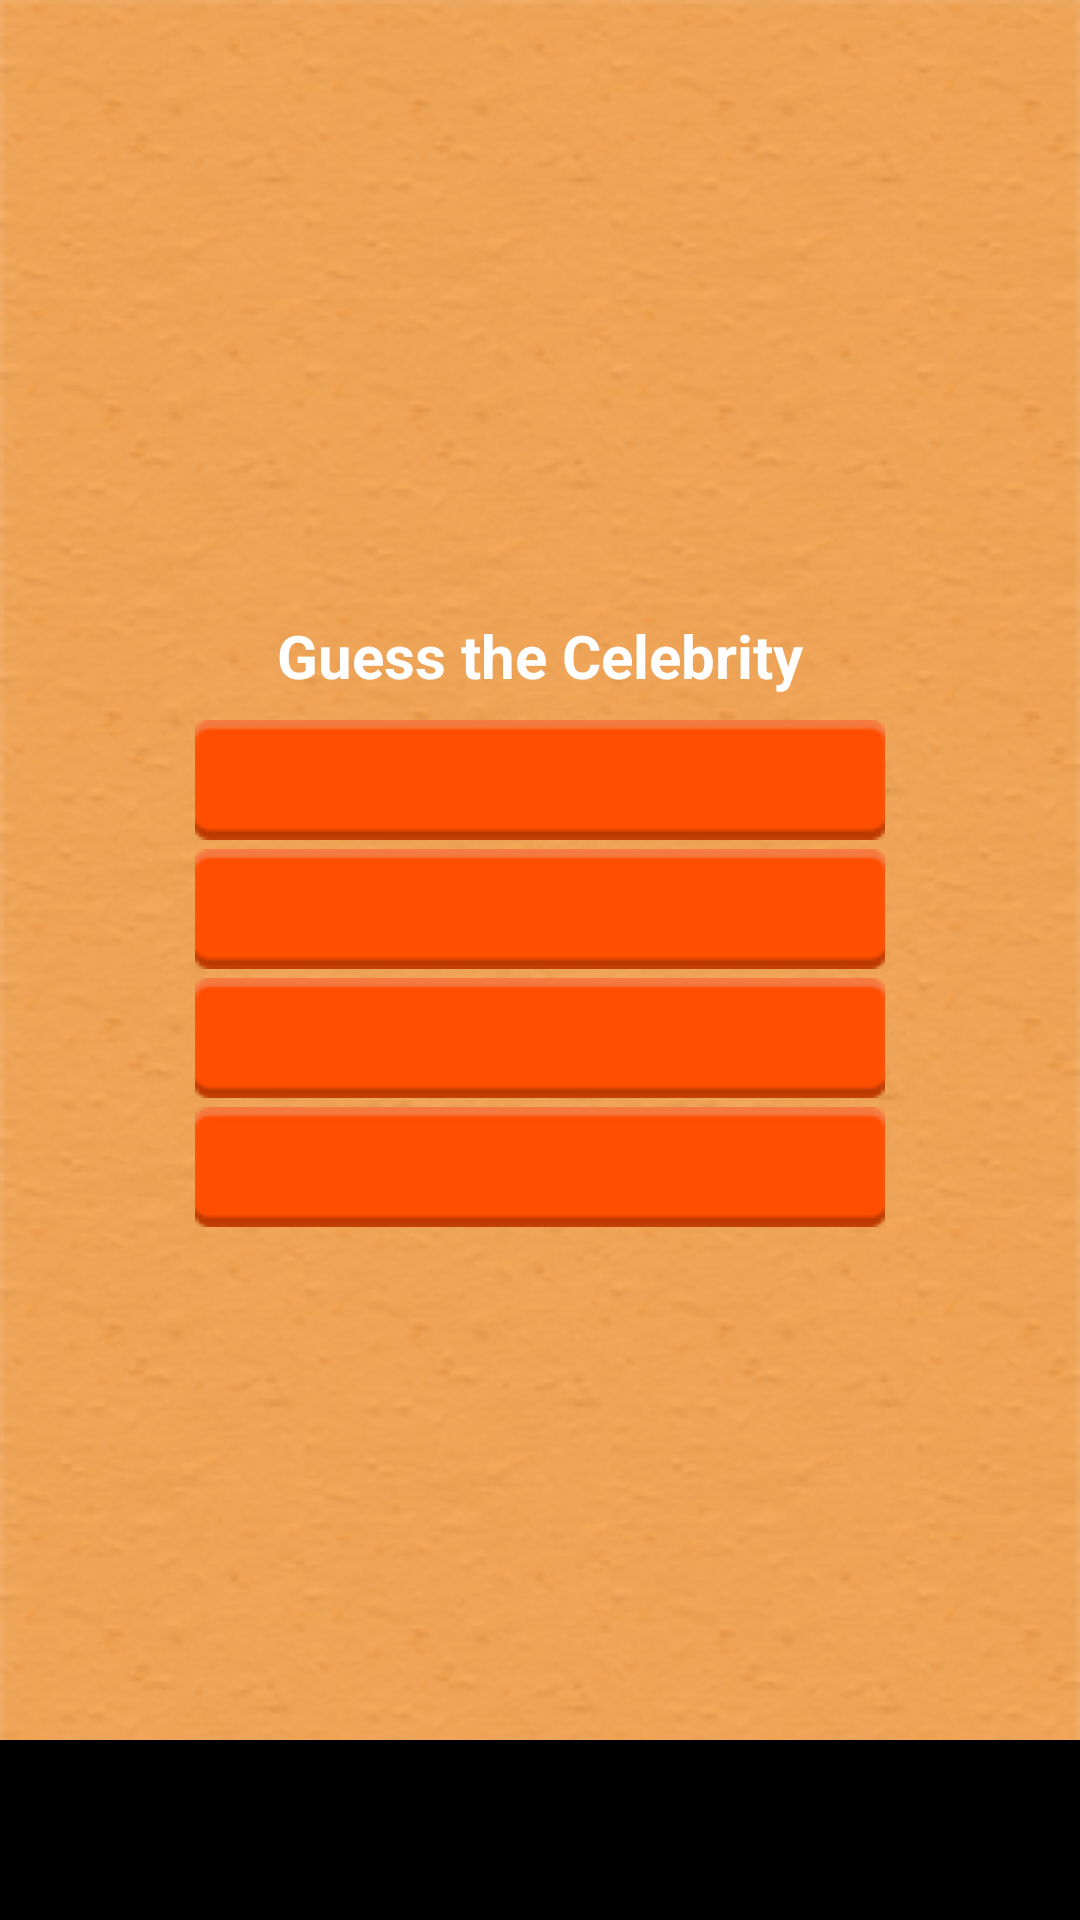

Produce the Android XML layout that renders to this screen, including the resource entries it uses.
<!-- AndroidManifest.xml: application theme AppTheme -->
<!-- res/layout/game_screen.xml -->
<?xml version="1.0" encoding="utf-8"?>
<RelativeLayout xmlns:android="http://schemas.android.com/apk/res/android"
    xmlns:custom="http://schemas.android.com/apk/res-auto"
    android:layout_width="fill_parent"
    android:layout_height="match_parent"
    android:background="@drawable/bg"
    android:orientation="vertical">

    <LinearLayout
        android:id="@+id/topBarLayout"
        android:layout_width="match_parent"
        android:layout_height="wrap_content"
        android:gravity="center"
        android:orientation="vertical" >  

        <LinearLayout
            android:id="@+id/topMatroshkaLayout"
            android:layout_width="match_parent"
            android:layout_height="wrap_content"
            android:gravity="center"
            android:orientation="horizontal"
            android:padding="5dp"
            android:weightSum="3" >
        </LinearLayout>
        <RelativeLayout
            android:layout_width="@dimen/game_image_width"
            android:layout_height="@dimen/game_image_height"
            android:gravity="center_horizontal"
            android:orientation="vertical" >

            <ImageView
                android:id="@+id/imageView"
                android:layout_width="fill_parent"
                android:layout_height="fill_parent"
                android:layout_alignParentBottom="true"
                android:layout_alignParentLeft="true"
                android:layout_alignParentRight="true"
                android:layout_alignParentTop="true"
               />
        </RelativeLayout>

    </LinearLayout>

    <LinearLayout
        android:id="@+id/bottomBar"
        android:layout_width="match_parent"
        android:layout_height="wrap_content"        
        android:layout_below="@+id/topBarLayout"
        android:layout_centerHorizontal="true"
        android:gravity="center"
        android:orientation="vertical" >

        <LinearLayout
            android:id="@+id/bottomMatroshkaLayout"
            android:layout_width="match_parent"
            android:layout_height="wrap_content"
            android:layout_marginBottom="5dp"
            android:gravity="center"
            android:orientation="vertical" >

            <TextView
                android:id="@+id/question"
                android:layout_width="wrap_content"
                android:layout_height="wrap_content"
                android:layout_margin="5dip"
                android:gravity="left|center_vertical"
                android:text="@string/app_name"
                android:textColor="#fff"
                android:textSize="@dimen/game_question_text_size"
                android:textStyle="bold" >
            </TextView>

            <Button
                android:id="@+id/answer1"
                android:layout_width="@dimen/end_game_button_width"
                 android:layout_height="@dimen/game_button_height"
                android:layout_marginTop="3dip"
                android:background="@drawable/answare_button_style"
                android:textColor="#fff"
                android:textSize="@dimen/game_text_size"
                android:textStyle="bold" />

            <Button
                android:id="@+id/answer2"
                android:layout_width="@dimen/end_game_button_width"
                android:layout_height="@dimen/game_button_height"
                android:layout_marginTop="3dip"
                android:background="@drawable/answare_button_style"
                android:textColor="#fff"
                android:textSize="@dimen/game_text_size"
                android:textStyle="bold" />

            <Button
                android:id="@+id/answer3"
                android:layout_width="@dimen/end_game_button_width"
                 android:layout_height="@dimen/game_button_height"
                android:layout_marginTop="3dip"
                android:background="@drawable/answare_button_style"
                android:textColor="#fff"
                android:textSize="@dimen/game_text_size"
                android:textStyle="bold" />

            <Button
                android:id="@+id/answer4"
                android:layout_width="@dimen/end_game_button_width"
                 android:layout_height="@dimen/game_button_height"
                android:layout_marginTop="3dip"
                android:background="@drawable/answare_button_style"
                android:textColor="#fff"
                android:textSize="@dimen/game_text_size"
                android:textStyle="bold" />
        </LinearLayout>

       
    </LinearLayout>

 <LinearLayout
     android:id="@+id/advertisementLayout"
     android:layout_width="fill_parent"
     android:layout_height="60dp"
     android:layout_alignBottom="@+id/bottomBar"
     android:layout_alignParentBottom="true"
     android:background="@android:color/black"
     android:gravity="center"
     android:orientation="vertical" >
 </LinearLayout>

</RelativeLayout>
<!-- resources referenced by this layout -->
<resources>
  <dimen name="end_game_button_width">230dp</dimen>
  <dimen name="game_button_height">40dp</dimen>
  <dimen name="game_image_height">190dp</dimen>
  <dimen name="game_image_width">150dp</dimen>
  <dimen name="game_question_text_size">20sp</dimen>
  <dimen name="game_text_size">14sp</dimen>
  <!-- drawable answare_button_style (drawable) -->
  <?xml version="1.0" encoding="utf-8"?>
  <selector xmlns:android="http://schemas.android.com/apk/res/android">
      <item android:drawable="@drawable/button_answare_focus" android:state_enabled="true" android:state_focused="true" />
      <item android:drawable="@drawable/button_answare_focus" android:state_enabled="true" android:state_pressed="true" />
      <item android:drawable="@drawable/button_answare" />
  </selector>
  <!-- drawable bg: png bitmap (drawable, 177293 bytes) -->
  <string name="app_name">Guess the Celebrity</string>
  <style name="AppTheme" parent="AppBaseTheme">
          
      </style>
  <!-- drawable button_answare_focus: png bitmap (drawable, 887 bytes) -->
  <!-- drawable button_answare: png bitmap (drawable, 849 bytes) -->
  <style name="AppBaseTheme" parent="android:Theme.Holo.Light">
          
      </style>
</resources>
